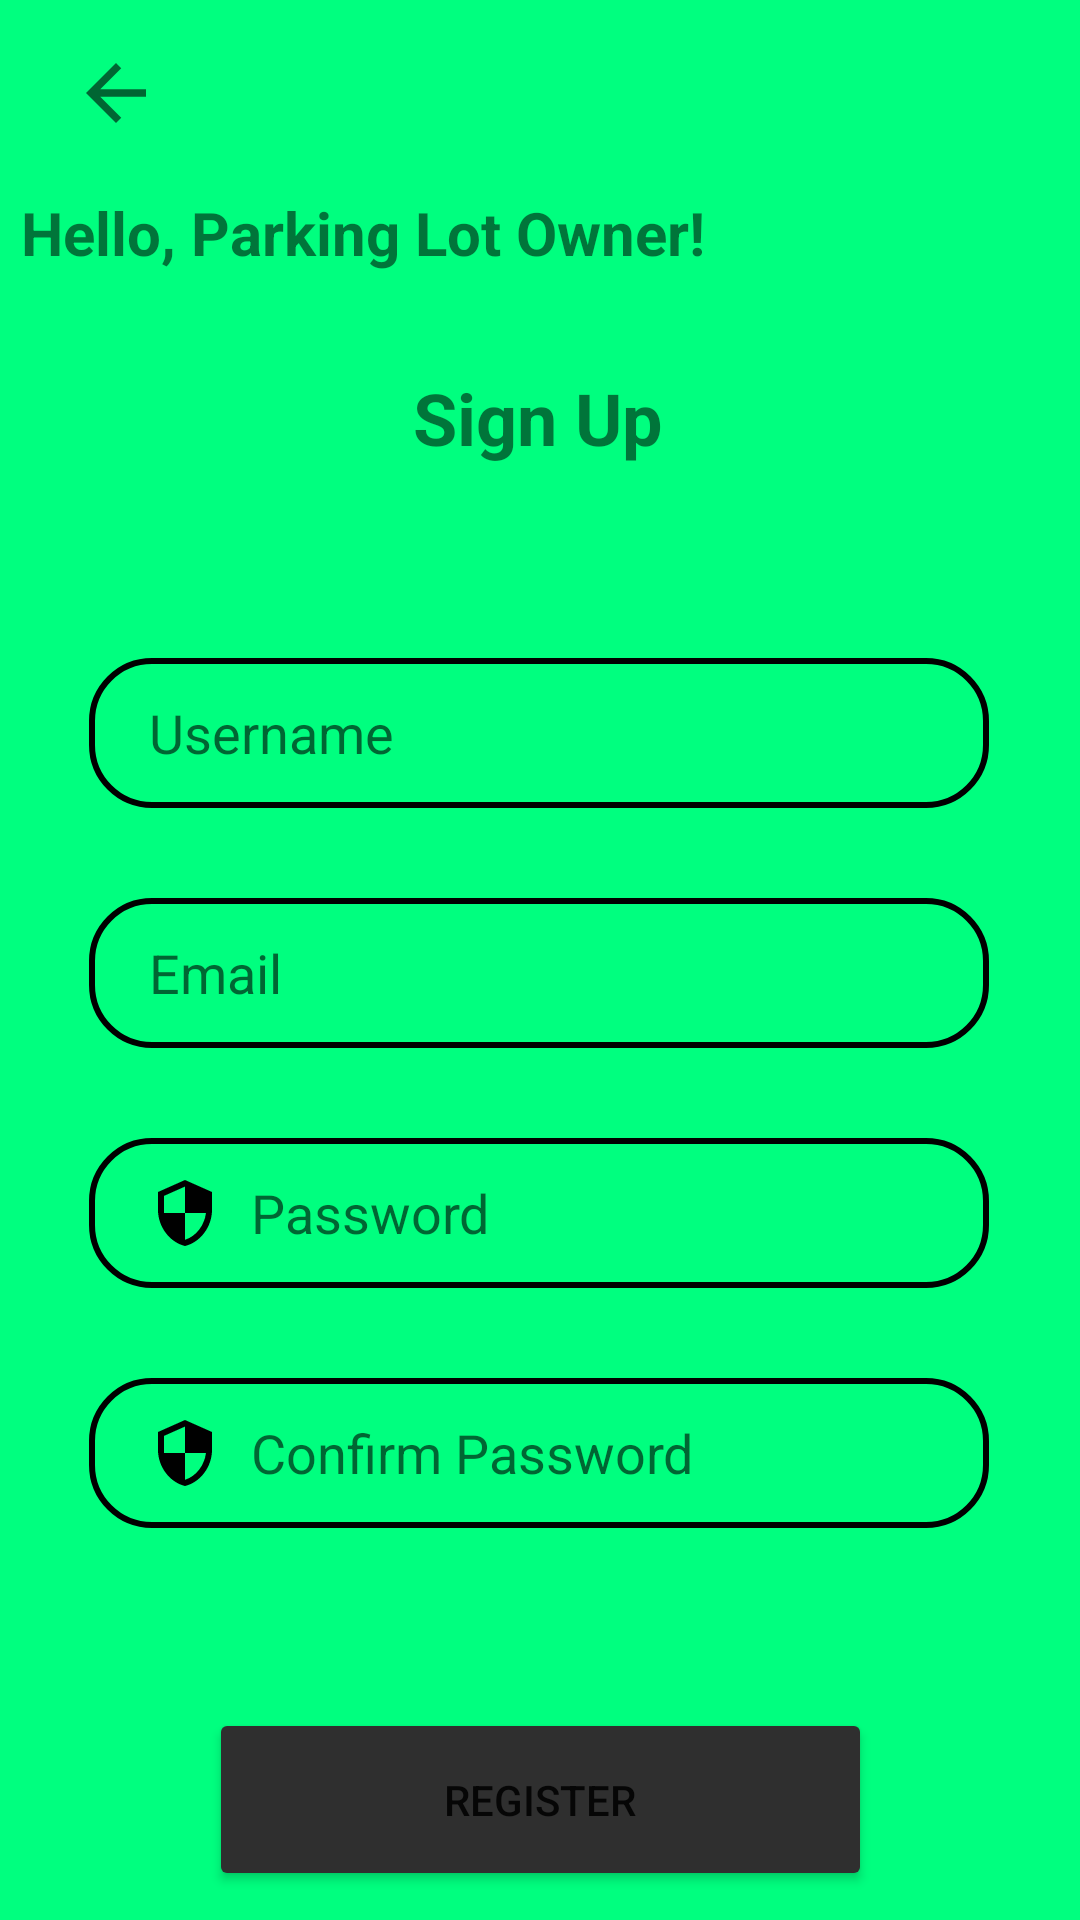

Reconstruct the res/layout file that produces this screen, plus the resources it refers to.
<!-- AndroidManifest.xml: application theme Theme.ParkMate -->
<!-- res/layout/activity_lot_owner_register.xml -->
<?xml version="1.0" encoding="utf-8"?>
<androidx.constraintlayout.widget.ConstraintLayout xmlns:android="http://schemas.android.com/apk/res/android"
    xmlns:app="http://schemas.android.com/apk/res-auto"
    xmlns:tools="http://schemas.android.com/tools"
    android:layout_width="match_parent"
    android:layout_height="match_parent"
    android:background="@color/Spring_Green"
    tools:context=".LotOwnerRegisterActivity">

    <EditText
        android:id="@+id/editTextRegOwnerEmail"
        android:layout_width="300dp"
        android:layout_height="50dp"
        android:layout_marginTop="30dp"
        android:background="@drawable/input_bg"
        android:drawableLeft="@drawable/ic_baseline_email_24"
        android:drawablePadding="10dp"
        android:ems="10"
        android:hint="Email"
        android:inputType="textEmailAddress"
        android:paddingLeft="20dp"
        android:paddingTop="10dp"
        android:paddingRight="10dp"
        android:paddingBottom="10dp"
        android:textColor="@color/Dark_Grey"
        app:layout_constraintEnd_toEndOf="parent"
        app:layout_constraintHorizontal_bias="0.495"
        app:layout_constraintStart_toStartOf="parent"
        app:layout_constraintTop_toBottomOf="@+id/editTextRegOwnerUsername" />

    <TextView
        android:id="@+id/tvGreatingOwner"
        android:layout_width="wrap_content"
        android:layout_height="wrap_content"
        android:layout_marginTop="64dp"
        android:text="Hello, Parking Lot Owner!"
        android:textSize="20sp"
        android:textStyle="bold"
        app:layout_constraintEnd_toEndOf="parent"
        app:layout_constraintHorizontal_bias="0.054"
        app:layout_constraintStart_toStartOf="parent"
        app:layout_constraintTop_toTopOf="parent" />

    <TextView
        android:id="@+id/tvSignupHeadOwner"
        android:layout_width="wrap_content"
        android:layout_height="wrap_content"
        android:layout_marginTop="32dp"
        android:text="Sign Up"
        android:textSize="24sp"
        android:textStyle="bold"
        app:layout_constraintEnd_toEndOf="parent"
        app:layout_constraintHorizontal_bias="0.498"
        app:layout_constraintStart_toStartOf="parent"
        app:layout_constraintTop_toBottomOf="@+id/tvGreatingOwner" />

    <EditText
        android:id="@+id/editTextRegOwnerPassword"
        android:layout_width="300dp"
        android:layout_height="50dp"
        android:layout_marginTop="30dp"
        android:background="@drawable/input_bg"
        android:drawableLeft="@drawable/ic_baseline_security_24"
        android:drawablePadding="10dp"
        android:ems="10"
        android:hint="Password"
        android:inputType="textPassword"
        android:paddingLeft="20dp"
        android:paddingTop="10dp"
        android:paddingRight="10dp"
        android:paddingBottom="10dp"
        app:layout_constraintEnd_toEndOf="parent"
        app:layout_constraintHorizontal_bias="0.495"
        app:layout_constraintStart_toStartOf="parent"
        app:layout_constraintTop_toBottomOf="@+id/editTextRegOwnerEmail" />

    <EditText
        android:id="@+id/editTextRegOwnerConfirmPassword"
        android:layout_width="300dp"
        android:layout_height="50dp"
        android:layout_marginTop="30dp"
        android:background="@drawable/input_bg"
        android:drawableLeft="@drawable/ic_baseline_security_24"
        android:drawablePadding="10dp"
        android:ems="10"
        android:hint="Confirm Password"
        android:inputType="textPassword"
        android:paddingLeft="20dp"
        android:paddingTop="10dp"
        android:paddingRight="10dp"
        android:paddingBottom="10dp"
        android:textColor="@color/Dark_Grey"
        app:layout_constraintEnd_toEndOf="parent"
        app:layout_constraintHorizontal_bias="0.495"
        app:layout_constraintStart_toStartOf="parent"
        app:layout_constraintTop_toBottomOf="@+id/editTextRegOwnerPassword" />

    <TextView
        android:id="@+id/tvExistAccountOwner"
        android:layout_width="wrap_content"
        android:layout_height="wrap_content"
        android:layout_marginTop="24dp"
        android:backgroundTint="@color/Dark_Grey"
        android:text="Already have an account?"
        android:textColor="@color/Dark_Grey"
        android:textSize="16sp"
        android:textStyle="bold"
        app:layout_constraintEnd_toEndOf="parent"
        app:layout_constraintHorizontal_bias="0.497"
        app:layout_constraintStart_toStartOf="parent"
        app:layout_constraintTop_toBottomOf="@+id/btnRegiserOwner" />

    <Button
        android:id="@+id/btnRegiserOwner"
        android:layout_width="221dp"
        android:layout_height="61dp"
        android:layout_marginTop="60dp"
        android:backgroundTint="@color/Dark_Grey"
        android:text="Register"
        app:cornerRadius="25dp"
        app:layout_constraintEnd_toEndOf="parent"
        app:layout_constraintStart_toStartOf="parent"
        app:layout_constraintTop_toBottomOf="@+id/editTextRegOwnerConfirmPassword" />

    <EditText
        android:id="@+id/editTextRegOwnerUsername"
        android:layout_width="300dp"
        android:layout_height="50dp"
        android:layout_marginTop="64dp"
        android:background="@drawable/input_bg"
        android:drawableLeft="@drawable/ic_baseline_person_24"
        android:drawablePadding="10dp"
        android:ems="10"
        android:hint="Username"
        android:inputType="textPersonName"
        android:paddingLeft="20dp"
        android:paddingTop="10dp"
        android:paddingRight="10dp"
        android:paddingBottom="10dp"
        android:textColor="@color/Dark_Grey"
        app:layout_constraintEnd_toEndOf="parent"
        app:layout_constraintHorizontal_bias="0.495"
        app:layout_constraintStart_toStartOf="parent"
        app:layout_constraintTop_toBottomOf="@+id/tvSignupHeadOwner" />

    <ImageView
        android:id="@+id/imageViewBckRoleOwner"
        android:layout_width="50dp"
        android:layout_height="30dp"
        android:layout_marginTop="16dp"
        app:layout_constraintEnd_toEndOf="parent"
        app:layout_constraintHorizontal_bias="0.044"
        app:layout_constraintStart_toStartOf="parent"
        app:layout_constraintTop_toTopOf="parent"
        app:srcCompat="?attr/actionModeCloseDrawable" />
</androidx.constraintlayout.widget.ConstraintLayout>
<!-- resources referenced by this layout -->
<resources>
  <color name="Dark_Grey">  #2F2F2F</color>
  <color name="Spring_Green">  #00FF7F</color>
  <!-- drawable ic_baseline_security_24 (drawable) -->
  <vector android:height="24dp" android:tint="@color/black"
      android:viewportHeight="24" android:viewportWidth="24"
      android:width="24dp" xmlns:android="http://schemas.android.com/apk/res/android">
      <path android:fillColor="@android:color/white" android:pathData="M12,1L3,5v6c0,5.55 3.84,10.74 9,12 5.16,-1.26 9,-6.45 9,-12L21,5l-9,-4zM12,11.99h7c-0.53,4.12 -3.28,7.79 -7,8.94L12,12L5,12L5,6.3l7,-3.11v8.8z"/>
  </vector>
  <!-- drawable input_bg (drawable) -->
  <?xml version="1.0" encoding="utf-8"?>
  
  <shape xmlns:android="http://schemas.android.com/apk/res/android">
      <stroke android:color="@color/black" android:width="2dp"/>
      <corners android:radius="20dp" />
  </shape>
  <style name="Theme.ParkMate" parent="Theme.MaterialComponents.DayNight.NoActionBar">
  
          
          <item name="colorPrimary">@color/purple_500</item>
          <item name="colorPrimaryVariant">@color/purple_700</item>
          <item name="colorOnPrimary">@color/white</item>
          
          <item name="colorSecondary">@color/teal_200</item>
          <item name="colorSecondaryVariant">@color/teal_700</item>
          <item name="colorOnSecondary">@color/black</item>
          
          <item name="android:statusBarColor">?attr/colorPrimaryVariant</item>
          
      </style>
  <color name="black">#FF000000</color>
  <color name="purple_500">#FF6200EE</color>
  <color name="purple_700">#FF3700B3</color>
  <color name="white">#FFFFFFFF</color>
  <color name="teal_200">#FF03DAC5</color>
  <color name="teal_700">#FF018786</color>
</resources>
